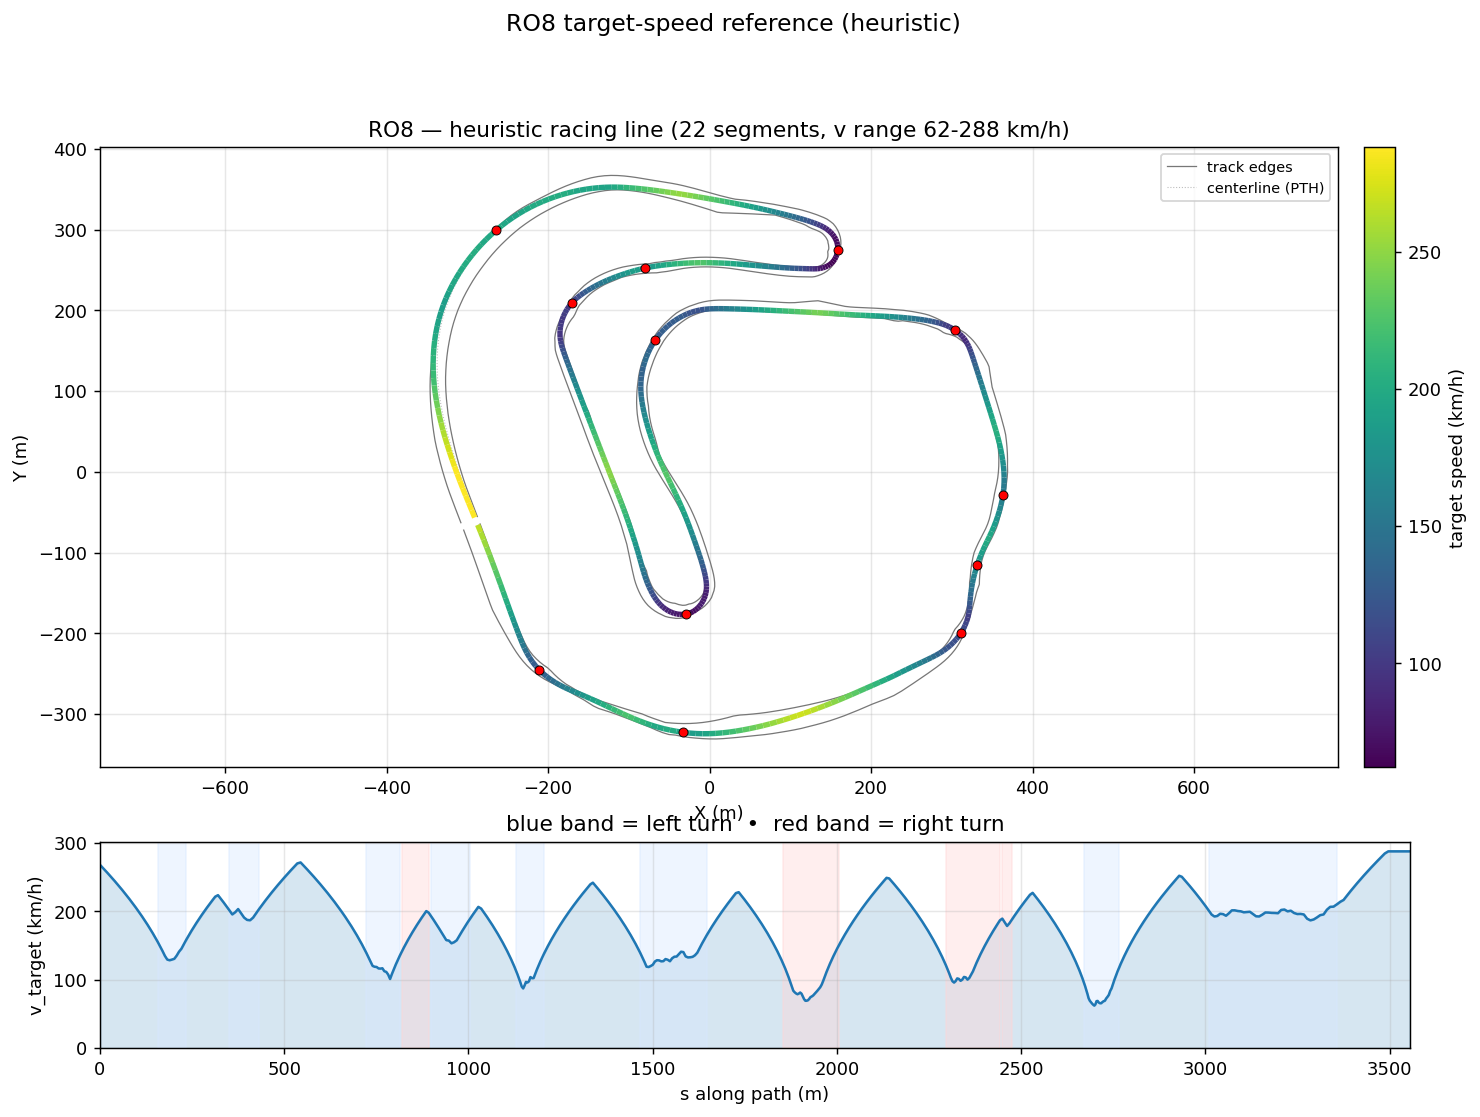

Source data for this figure (header and first rows):
s_m, x_center_m, y_center_m, z_center_m, x_line_m, y_line_m, offset_m, heading_rad, curvature_1_per_m, radius_m, slope_pct, width_m, drive_left_m, drive_right_m, limit_left_m, limit_right_m, segment_id, segment_kind, v_target_ms, v_target_kmh
0.0, -286.2, -65.27, 13.1, -287.2, -65.63, -1.022, -1.214, -0.0001005, 9952, -0.7855, 21.7, -19.5, 2.2, -143.6, 2.2, 0, straight, 74.52, 268.3
9.893, -282.8, -74.54, 13.02, -283.5, -74.8, -0.7472, -1.215, -0.0001348, 7416, -0.8068, 21.75, -19.5, 2.25, -143.6, 2.25, 0, straight, 72.94, 262.6
19.83, -279.3, -83.85, 12.94, -279.8, -84.03, -0.4913, -1.216, -0.0002188, 4571, -0.874, 21.75, -19.5, 2.25, -143.5, 2.25, 0, straight, 71.32, 256.7
29.8, -275.9, -93.21, 12.85, -276.1, -93.3, -0.2612, -1.219, -0.0003024, 3307, -0.9061, 21.7, -19.5, 2.2, -143.4, 2.2, 0, straight, 69.65, 250.8
39.82, -272.4, -102.6, 12.76, -272.5, -102.6, -0.06376, -1.222, -0.0002639, 3790, -0.9263, 21.7, -19.55, 2.15, -143.4, 2.15, 0, straight, 67.94, 244.6
49.88, -269, -112.1, 12.66, -268.9, -112, 0.0949, -1.224, -0.0001591, 6285, -0.8799, 21.75, -19.65, 2.1, -143.3, 2.1, 0, straight, 66.17, 238.2
59.94, -265.6, -121.5, 12.58, -265.4, -121.5, 0.2103, -1.226, -1.955087204823236e-05, 51149, -0.7773, 21.8, -19.75, 2.05, -143.2, 2.05, 0, straight, 64.36, 231.7
69.81, -262.2, -130.8, 12.51, -262, -130.7, 0.2808, -1.225, 0.0001163, 8597, -0.7273, 21.8, -19.85, 1.95, -143.2, 1.95, 0, straight, 62.53, 225.1
79.26, -259, -139.7, 12.44, -258.7, -139.6, 0.3076, -1.223, 6.25215709084137e-05, 15994, -0.7921, 21.8, -19.95, 1.85, -143.1, 1.85, 0, straight, 60.73, 218.6
88.34, -255.9, -148.3, 12.36, -255.7, -148.2, 0.2949, -1.223, 0.0001238, 8078, -0.7019, 21.8, -20, 1.8, -143.1, 1.8, 0, straight, 58.94, 212.2
97.09, -253, -156.5, 12.31, -252.7, -156.4, 0.2492, -1.221, 0.0003586, 2788, -0.4861, 21.75, -20.05, 1.7, -143.1, 1.7, 0, straight, 57.17, 205.8
105.5, -250.1, -164.4, 12.28, -249.9, -164.3, 0.1779, -1.217, 0.0005252, 1904, -0.5443, 21.58, -19.88, 1.7, -143, 1.7, 0, straight, 55.41, 199.5
113.6, -247.2, -172, 12.22, -247.2, -171.9, 0.0885, -1.213, 0.0006337, 1578, -0.619, 20.58, -18.88, 1.7, -143, 1.7, 0, straight, 53.66, 193.2
121.4, -244.5, -179.3, 12.18, -244.5, -179.3, -0.01223, -1.207, 0.000675, 1482, -0.5877, 19.63, -17.88, 1.75, -143, 1.75, 0, straight, 51.92, 186.9
128.8, -241.8, -186.2, 12.13, -241.9, -186.3, -0.1186, -1.202, 0.0006459, 1548, -0.663, 18.68, -16.88, 1.8, -143, 1.8, 0, straight, 50.21, 180.7
136, -239.2, -192.9, 12.08, -239.4, -193, -0.226, -1.198, 0.000728, 1374, -0.6881, 17.83, -15.88, 1.95, -135.8, 1.95, 0, straight, 48.49, 174.6
143, -236.7, -199.4, 12.04, -237, -199.5, -0.3308, -1.192, 0.00118, 847.4, -0.6638, 16.99, -14.89, 2.1, -128.9, 2.1, 0, straight, 46.78, 168.4
149.7, -234.2, -205.6, 11.99, -234.6, -205.8, -0.4299, -1.182, 0.002389, 418.6, -0.847, 16.19, -13.89, 2.3, -125, 2.3, 0, straight, 45.05, 162.2
156.4, -231.6, -211.8, 11.92, -232, -212, -0.5205, -1.16, 0.004703, 212.6, -0.9433, 15.39, -12.89, 2.5, -120.8, 2.5, 1, left, 43.26, 155.8
163.1, -228.8, -217.8, 11.86, -229.3, -218.1, -0.5998, -1.119, 0.007105, 140.7, -1.073, 14.79, -11.89, 2.9, -115.5, 2.9, 1, left, 41.42, 149.1
169.6, -225.8, -223.7, 11.78, -226.4, -224, -0.6651, -1.066, 0.008642, 115.7, -1.648, 14.39, -10.89, 3.5, -109.3, 3.5, 1, left, 39.5, 142.2
176.2, -222.5, -229.3, 11.65, -223.1, -229.7, -0.7141, -1.006, 0.00976, 102.5, -2.245, 14.19, -9.891, 4.3, -102.8, 4.3, 1, left, 37.51, 135
182.6, -218.8, -234.7, 11.49, -219.5, -235.1, -0.7451, -0.9394, 0.01059, 94.39, -2.629, 14.19, -8.892, 5.299, -96.34, 5.45, 1, left, 36, 129.6
189, -214.9, -239.7, 11.31, -215.5, -240.2, -0.7572, -0.87, 0.01075, 93, -3.162, 14.19, -7.893, 6.298, -89.96, 6.85, 1, left, 35.73, 128.6
195.3, -210.7, -244.4, 11.09, -211.2, -244.9, -0.7506, -0.8027, 0.01059, 94.39, -3.776, 14.19, -6.894, 7.297, -83.63, 8.55, 1, left, 36, 129.6
201.7, -206.1, -248.8, 10.83, -206.6, -249.3, -0.7266, -0.7356, 0.01041, 96.09, -4.273, 14.19, -5.895, 8.296, -77.29, 10.6, 1, left, 36.32, 130.8
208.1, -201.3, -252.9, 10.54, -201.7, -253.5, -0.6874, -0.6702, 0.009712, 103, -4.69, 12.94, -4.896, 8.043, -70.91, 12.75, 1, left, 37.6, 135.4
214.5, -196.1, -256.8, 10.23, -196.5, -257.3, -0.6356, -0.6112, 0.008928, 112, -5.114, 10.94, -3.897, 7.044, -64.48, 15.25, 1, left, 39.21, 141.2
221, -190.7, -260.4, 9.882, -191, -260.8, -0.5743, -0.5547, 0.008407, 119, -5.456, 8.943, -2.898, 6.045, -57.99, 17.95, 1, left, 40.41, 145.5
227.6, -185, -263.7, 9.516, -185.3, -264.1, -0.5067, -0.5012, 0.007592, 131.7, -5.444, 7.526, -2.48, 5.046, -55.28, 20.9, 1, left, 42.29, 152.2
234.3, -179.1, -266.7, 9.16, -179.3, -267.1, -0.4355, -0.4541, 0.006006, 166.5, -4.739, 5.787, -1.74, 4.047, -54.33, 23.95, 1, left, 44.11, 158.8
241, -173, -269.6, 8.88, -173.1, -269.9, -0.3636, -0.4206, 0.003696, 270.6, -3.504, 6.065, -2.58, 3.485, -48.77, 27, 2, straight, 45.87, 165.1
247.9, -166.7, -272.3, 8.684, -166.8, -272.6, -0.2934, -0.404, 0.001354, 738.6, -2.237, 5.986, -3.5, 2.486, -43.96, 29.85, 2, straight, 47.6, 171.4
254.8, -160.3, -275, 8.573, -160.4, -275.2, -0.2272, -0.4021, -0.0005743, 1741, -1.314, 6.18, -4.24, 1.94, -40.01, 32.3, 2, straight, 49.29, 177.4
261.8, -153.9, -277.8, 8.501, -153.9, -277.9, -0.1669, -0.4122, -0.001699, 588.7, -0.8643, 5.946, -4.896, 1.05, -37.04, 33.62, 2, straight, 50.93, 183.4
268.9, -147.4, -280.7, 8.451, -147.4, -280.8, -0.1141, -0.4261, -0.001714, 583.6, -1.01, 7.505, -5.895, 1.61, -35.16, 36.09, 2, straight, 52.54, 189.2
276.1, -140.9, -283.7, 8.357, -140.9, -283.7, -0.06957, -0.4365, -0.001436, 696.3, -1.403, 9.304, -6.894, 2.41, -34.51, 37.41, 2, straight, 54.12, 194.8
283.3, -134.4, -286.8, 8.25, -134.4, -286.8, -0.03384, -0.4467, -0.00078, 1282, -1.409, 9.646, -6.898, 2.748, -33.75, 38.55, 2, straight, 55.66, 200.4
290.5, -127.9, -289.9, 8.154, -127.9, -289.9, -0.006663, -0.4477, 0.000141, 7092, -1.242, 9.646, -5.899, 3.747, -30.4, 39.5, 2, straight, 57.18, 205.8
297.9, -121.2, -293.1, 8.069, -121.2, -293, 0.01273, -0.4446, 0.0004794, 2086, -1.28, 9.646, -4.9, 4.746, -28.65, 40.1, 2, straight, 58.67, 211.2
305.3, -114.6, -296.2, 7.965, -114.5, -296.2, 0.02545, -0.4406, 0.0008772, 1140, -1.471, 9.795, -4.05, 5.745, -26.9, 40.5, 2, straight, 60.13, 216.5
312.7, -107.8, -299.4, 7.85, -107.8, -299.4, 0.03283, -0.4315, 0.00162, 617.4, -1.353, 10.19, -3.45, 6.744, -24.9, 40.75, 2, straight, 61.58, 221.7
320.3, -100.9, -302.5, 7.762, -100.9, -302.5, 0.03618, -0.4162, 0.002335, 428.3, -1.158, 10.69, -2.95, 7.743, -23.05, 40.75, 2, straight, 62.18, 223.9
327.9, -93.9, -305.5, 7.674, -93.88, -305.5, 0.03666, -0.396, 0.002911, 343.5, -1.161, 11.39, -2.65, 8.742, -20.95, 40.45, 2, straight, 60.72, 218.6
335.6, -86.77, -308.4, 7.584, -86.76, -308.4, 0.03521, -0.3716, 0.003426, 291.9, -1.102, 11.85, -2.6, 9.25, -20.15, 40.1, 2, straight, 59.22, 213.2
343.4, -79.51, -311.1, 7.504, -79.5, -311.1, 0.03252, -0.3431, 0.003786, 264.2, -1.081, 11.7, -2.75, 8.95, -16.1, 39.6, 2, straight, 57.65, 207.6
351.2, -72.11, -313.6, 7.415, -72.1, -313.6, 0.02905, -0.3126, 0.004255, 235, -1.118, 11.85, -3.1, 8.75, -14.85, 38.9, 3, left, 56.04, 201.7
359, -64.58, -315.9, 7.329, -64.57, -315.9, 0.02506, -0.2763, 0.004647, 215.2, -1.23, 12.55, -4.099, 8.45, -9.95, 38.05, 3, left, 54.36, 195.7
367, -56.91, -318, 7.221, -56.91, -317.9, 0.02069, -0.2392, 0.004499, 222.3, -1.23, 13, -5.098, 7.9, -7.45, 37.25, 3, left, 55.24, 198.9
375, -49.13, -319.7, 7.133, -49.13, -319.7, 0.01596, -0.2047, 0.004194, 238.4, -1.264, 14.55, -5.65, 8.899, -8.4, 36.25, 3, left, 56.54, 203.5
383, -41.25, -321.2, 7.018, -41.25, -321.2, 0.01084, -0.1721, 0.00443, 225.7, -1.313, 14.7, -4.8, 9.898, -9.65, 35.2, 3, left, 54.84, 197.4
391.1, -33.26, -322.5, 6.922, -33.26, -322.5, 0.005282, -0.1333, 0.004873, 205.2, -1.149, 16.1, -5.2, 10.9, -11, 34, 3, left, 53.08, 191.1
399.2, -25.19, -323.4, 6.832, -25.19, -323.4, -0.0007727, -0.09311, 0.005052, 198, -1.129, 17.35, -5.45, 11.9, -12.55, 32.8, 3, left, 52.13, 187.7
407.4, -17.05, -324, 6.738, -17.05, -324, -0.007361, -0.05103, 0.00508, 196.8, -1.179, 18.55, -5.65, 12.9, -14.15, 31.45, 3, left, 51.99, 187.1
415.6, -8.85, -324.2, 6.639, -8.85, -324.3, -0.01447, -0.009977, 0.004875, 205.1, -1.152, 19.94, -6.05, 13.89, -15.8, 30.15, 3, left, 53.07, 191
423.8, -0.6073, -324.2, 6.548, -0.6066, -324.2, -0.02204, 0.02913, 0.004517, 221.4, -1.093, 21.39, -6.5, 14.89, -17.45, 28.85, 3, left, 54.87, 197.5
432.1, 7.671, -323.8, 6.459, 7.673, -323.8, -0.02987, 0.06467, 0.004133, 242, -1.064, 22.84, -6.95, 15.89, -19.05, 27.5, 3, left, 56.62, 203.8
440.4, 15.98, -323.1, 6.372, 15.98, -323.1, -0.03763, 0.09781, 0.003854, 259.4, -1.046, 24.14, -7.25, 16.89, -20.45, 26.15, 4, straight, 58.32, 210
448.8, 24.3, -322.2, 6.284, 24.31, -322.2, -0.04472, 0.1291, 0.003559, 281, -1.007, 25.44, -7.55, 17.89, -21.75, 24.85, 4, straight, 59.99, 216
457.2, 32.65, -321, 6.202, 32.66, -321, -0.0502, 0.1576, 0.00305, 327.8, -0.9581, 26.89, -8, 18.89, -23.05, 23.5, 4, straight, 61.62, 221.8
... 486 more rows
